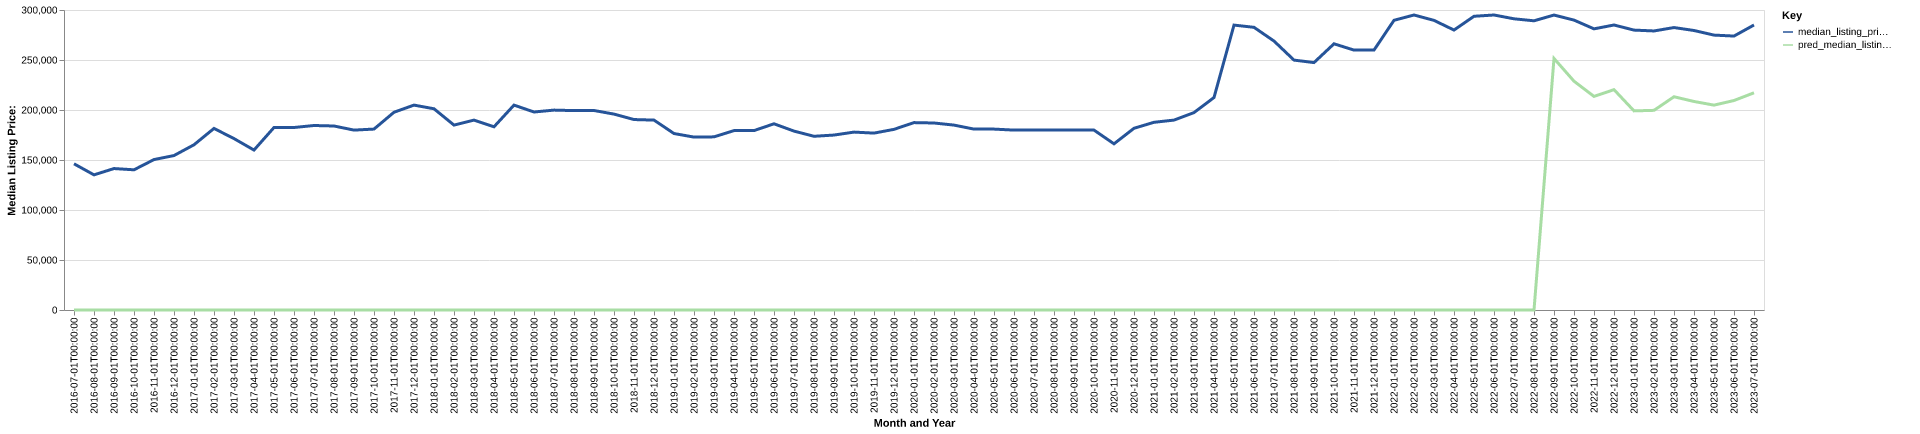

The data file committed next to this chart (first rows):
date, time_idx, median_listing_price, thirty_year_interest_rate_five, month, county_name, active_listing_count, median_days_on_market, pred_median_listing_price, month_year
2016-07-01, 0, 146200, 3.72, 7, simpson, ky, 58.0, 60.0, 0, Jul-2016
2016-08-01, 1, 135150, 3.73, 8, simpson, ky, 63.0, 76.0, 0, Aug-2016
2016-09-01, 2, 141450, 3.66, 9, simpson, ky, 68.0, 82.0, 0, Sep-2016
2016-10-01, 3, 140200, 3.64, 10, simpson, ky, 72.0, 86.0, 0, Oct-2016
2016-11-01, 4, 150425, 3.66, 11, simpson, ky, 73.0, 59.0, 0, Nov-2016
2016-12-01, 5, 154450, 3.48, 12, simpson, ky, 71.0, 68.0, 0, Dec-2016
2017-01-01, 6, 165225, 3.45, 1, simpson, ky, 67.0, 88.0, 0, Jan-2017
2017-02-01, 7, 181575, 3.5, 2, simpson, ky, 63.0, 107.0, 0, Feb-2017
2017-03-01, 8, 171400, 3.52, 3, simpson, ky, 65.0, 99.0, 0, Mar-2017
2017-04-01, 9, 159950, 4.03, 4, simpson, ky, 67.0, 63.0, 0, Apr-2017
2017-05-01, 10, 182500, 4.32, 5, simpson, ky, 76.0, 58.0, 0, May-2017
2017-06-01, 11, 182500, 4.2, 6, simpson, ky, 70.0, 69.0, 0, Jun-2017
2017-07-01, 12, 184500, 4.19, 7, simpson, ky, 60.0, 67.0, 0, Jul-2017
2017-08-01, 13, 184000, 4.3, 8, simpson, ky, 63.0, 75.0, 0, Aug-2017
2017-09-01, 14, 179900, 4.1, 9, simpson, ky, 77.0, 60.0, 0, Sep-2017
2017-10-01, 15, 180925, 4.05, 10, simpson, ky, 77.0, 61.0, 0, Oct-2017
2017-11-01, 16, 197750, 3.94, 11, simpson, ky, 73.0, 73.0, 0, Nov-2017
2017-12-01, 17, 204900, 4.03, 12, simpson, ky, 64.0, 73.0, 0, Dec-2017
2018-01-01, 18, 201224, 3.93, 1, simpson, ky, 54.0, 89.0, 0, Jan-2018
2018-02-01, 19, 184900, 3.83, 2, simpson, ky, 52.0, 81.0, 0, Feb-2018
2018-03-01, 20, 189900, 3.94, 3, simpson, ky, 56.0, 58.0, 0, Mar-2018
2018-04-01, 21, 183200, 3.95, 4, simpson, ky, 61.0, 52.0, 0, Apr-2018
2018-05-01, 22, 204900, 3.99, 5, simpson, ky, 67.0, 57.0, 0, May-2018
2018-06-01, 23, 198000, 4.15, 6, simpson, ky, 65.0, 58.0, 0, Jun-2018
2018-07-01, 24, 199900, 4.4, 7, simpson, ky, 72.0, 72.0, 0, Jul-2018
2018-08-01, 25, 199400, 4.46, 8, simpson, ky, 68.0, 88.0, 0, Aug-2018
2018-09-01, 26, 199500, 4.58, 9, simpson, ky, 71.0, 91.0, 0, Sep-2018
2018-10-01, 27, 195900, 4.66, 10, simpson, ky, 66.0, 82.0, 0, Oct-2018
2018-11-01, 28, 190450, 4.62, 11, simpson, ky, 65.0, 78.0, 0, Nov-2018
2018-12-01, 29, 189900, 4.54, 12, simpson, ky, 68.0, 91.0, 0, Dec-2018
2019-01-01, 30, 176475, 4.6, 1, simpson, ky, 68.0, 98.0, 0, Jan-2019
2019-02-01, 31, 172900, 4.72, 2, simpson, ky, 71.0, 86.0, 0, Feb-2019
2019-03-01, 32, 173143, 4.9, 3, simpson, ky, 78.0, 60.0, 0, Mar-2019
2019-04-01, 33, 179400, 4.94, 4, simpson, ky, 80.0, 57.0, 0, Apr-2019
2019-05-01, 34, 179400, 4.75, 5, simpson, ky, 85.0, 63.0, 0, May-2019
2019-06-01, 35, 186200, 4.51, 6, simpson, ky, 80.0, 64.0, 0, Jun-2019
2019-07-01, 36, 178900, 4.41, 7, simpson, ky, 86.0, 73.0, 0, Jul-2019
2019-08-01, 37, 173718, 4.41, 8, simpson, ky, 88.0, 72.0, 0, Aug-2019
2019-09-01, 38, 174945, 4.2, 9, simpson, ky, 91.0, 57.0, 0, Sep-2019
2019-10-01, 39, 177900, 4.14, 10, simpson, ky, 93.0, 50.0, 0, Oct-2019
2019-11-01, 40, 176900, 3.84, 11, simpson, ky, 87.0, 68.0, 0, Nov-2019
2019-12-01, 41, 180650, 3.81, 12, simpson, ky, 87.0, 75.0, 0, Dec-2019
2020-01-01, 42, 187400, 3.75, 1, simpson, ky, 84.0, 90.0, 0, Jan-2020
2020-02-01, 43, 187000, 3.73, 2, simpson, ky, 76.0, 93.0, 0, Feb-2020
2020-03-01, 44, 184900, 3.78, 3, simpson, ky, 68.0, 80.0, 0, Mar-2020
2020-04-01, 45, 180900, 3.75, 4, simpson, ky, 68.0, 71.0, 0, Apr-2020
2020-05-01, 46, 180900, 3.74, 5, simpson, ky, 65.0, 73.0, 0, May-2020
2020-06-01, 47, 179900, 3.72, 6, simpson, ky, 59.0, 60.0, 0, Jun-2020
2020-07-01, 48, 179900, 3.49, 7, simpson, ky, 67.0, 59.0, 0, Jul-2020
2020-08-01, 49, 179900, 3.65, 8, simpson, ky, 38.0, 66.0, 0, Aug-2020
2020-09-01, 50, 179900, 3.33, 9, simpson, ky, 35.0, 67.0, 0, Sep-2020
2020-10-01, 51, 179900, 3.28, 10, simpson, ky, 32.0, 33.0, 0, Oct-2020
2020-11-01, 52, 166175, 3.21, 11, simpson, ky, 33.0, 56.0, 0, Nov-2020
2020-12-01, 53, 181725, 3.07, 12, simpson, ky, 31.0, 64.0, 0, Dec-2020
2021-01-01, 54, 187700, 2.99, 1, simpson, ky, 27.0, 65.0, 0, Jan-2021
2021-02-01, 55, 189900, 2.93, 2, simpson, ky, 23.0, 29.0, 0, Feb-2021
2021-03-01, 56, 197400, 2.88, 3, simpson, ky, 21.0, 39.0, 0, Mar-2021
2021-04-01, 57, 212475, 2.84, 4, simpson, ky, 12.0, 63.0, 0, Apr-2021
2021-05-01, 58, 284900, 2.71, 5, simpson, ky, 17.0, 15.0, 0, May-2021
2021-06-01, 59, 282675, 2.79, 6, simpson, ky, 24.0, 31.0, 0, Jun-2021
... 25 more rows
